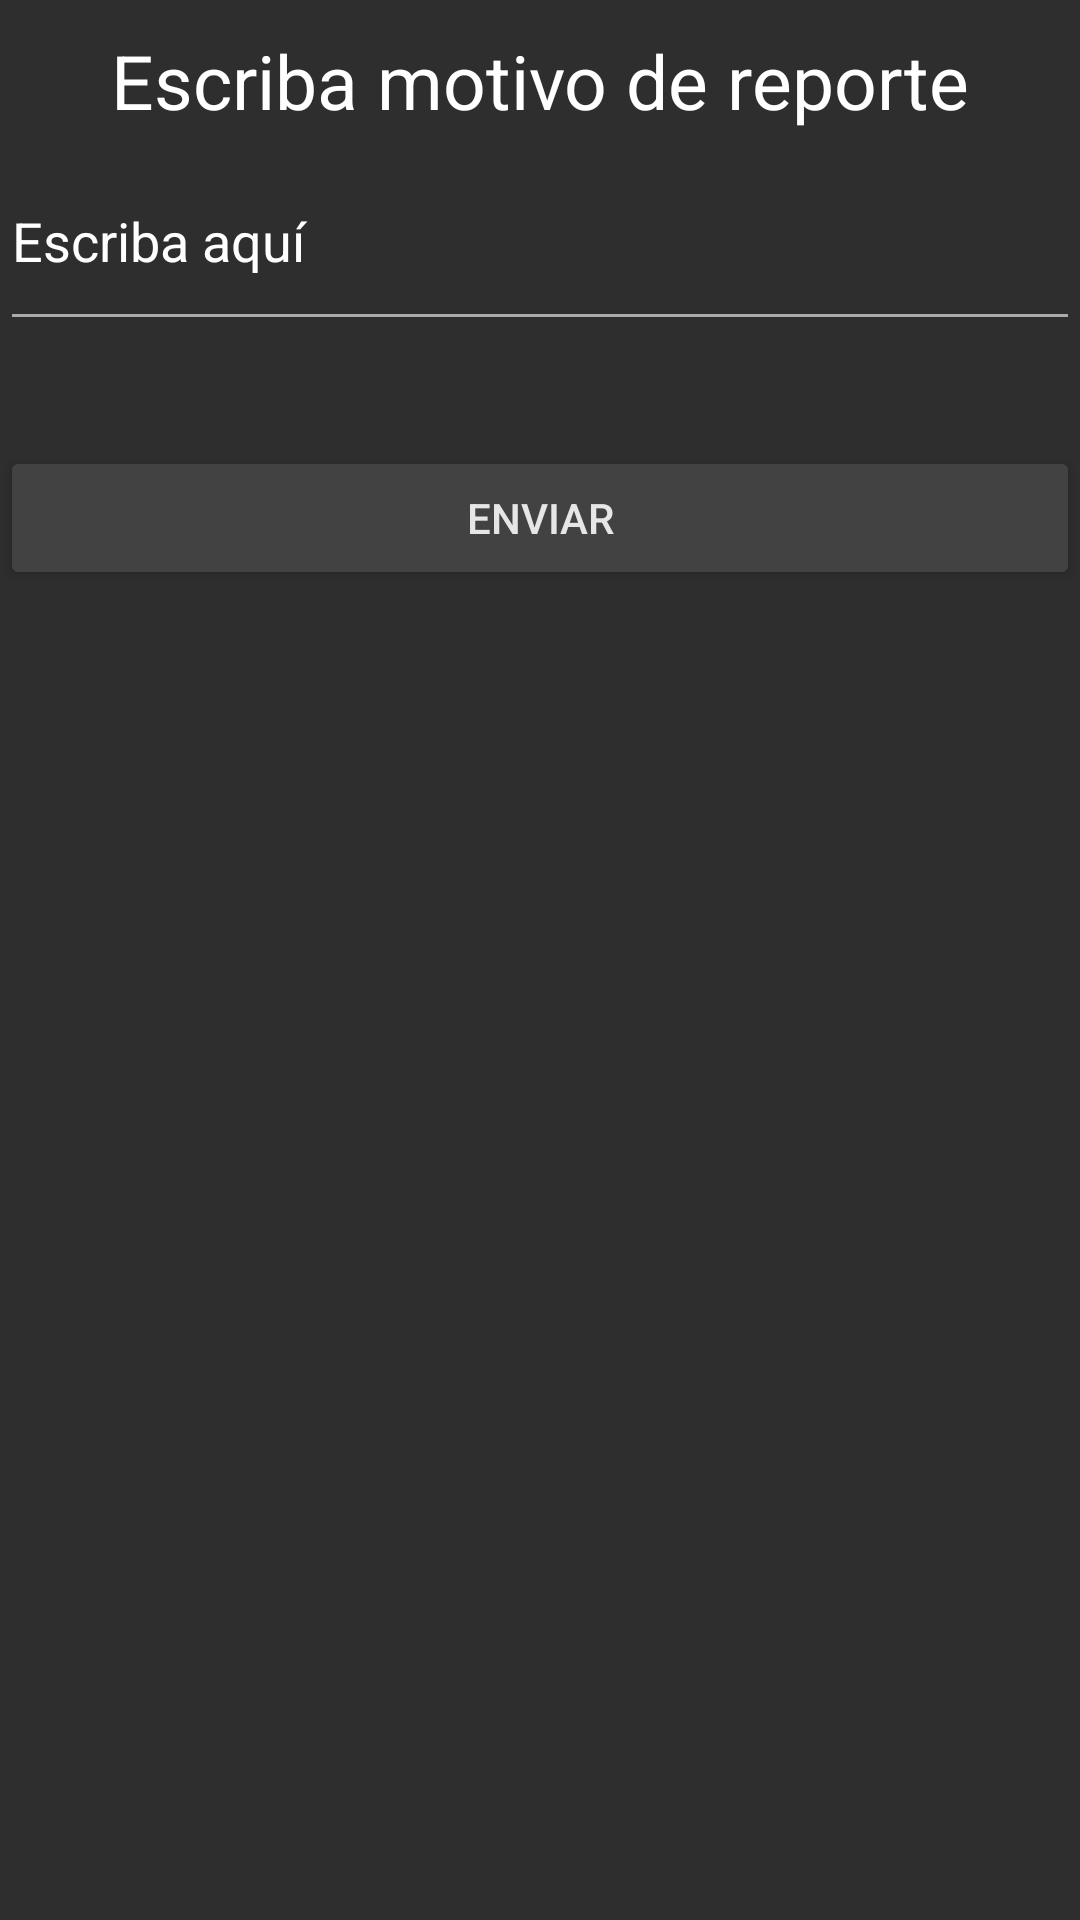

Here is an Android app screen rendered from its layout file. Give the layout XML and the strings, colors and styles it references.
<!-- AndroidManifest.xml: application theme AppTheme -->
<!-- res/layout/dialog_report_bug.xml -->
<?xml version="1.0" encoding="utf-8"?>
<RelativeLayout
    xmlns:android="http://schemas.android.com/apk/res/android"
    android:layout_width="wrap_content"
    android:layout_height="wrap_content"
    android:layout_marginLeft="15dp"
    android:background="#2E2E2E"
    android:orientation="vertical">

    <TextView
        android:layout_marginLeft="10dp"
        android:id="@+id/tvReporte"
        android:layout_marginTop="10dp"
        android:layout_width="wrap_content"
        android:layout_height="wrap_content"
        android:layout_centerHorizontal="true"
        android:text="Escriba motivo de reporte"
        android:textColor="@android:color/white"
        android:textSize="25dp" />


    <EditText
        android:id="@+id/tvReportBug"
        android:layout_width="match_parent"
        android:layout_height="70dp"
        android:layout_alignParentStart="true"
        android:textColor="@android:color/white"
        android:hint="Escriba aquí"
        android:textColorHint="@android:color/white"
        android:layout_below="@+id/tvReporte"/>


    <Button
        android:id="@+id/btnEnviarBug"
        android:layout_width="match_parent"
        android:layout_height="wrap_content"
        android:layout_alignParentStart="true"
        android:layout_marginTop="35dp"
        android:layout_below="@id/tvReportBug"
        android:backgroundTint="@color/cardview_dark_background"
        android:text="Enviar" />




</RelativeLayout>
<!-- resources referenced by this layout -->
<resources>
  <style name="AppTheme" parent="Theme.AppCompat.Light.DarkActionBar">
          
          <item name="colorPrimary">@color/colorPrimary</item>
          <item name="colorPrimaryDark">@color/colorPrimaryDark</item>
          <item name="colorAccent">@color/colorAccent</item>
          <item name="android:colorForeground">@color/foreground_material_light</item>
          <item name="android:colorBackground">@color/background_material_light</item>
  
      </style>
  <color name="colorPrimary">#404040</color>
  <color name="colorPrimaryDark">#303F9F</color>
  <color name="colorAccent">#40ffff</color>
  <color name="foreground_material_light">#ffffff</color>
  <color name="background_material_light">#292828</color>
</resources>
